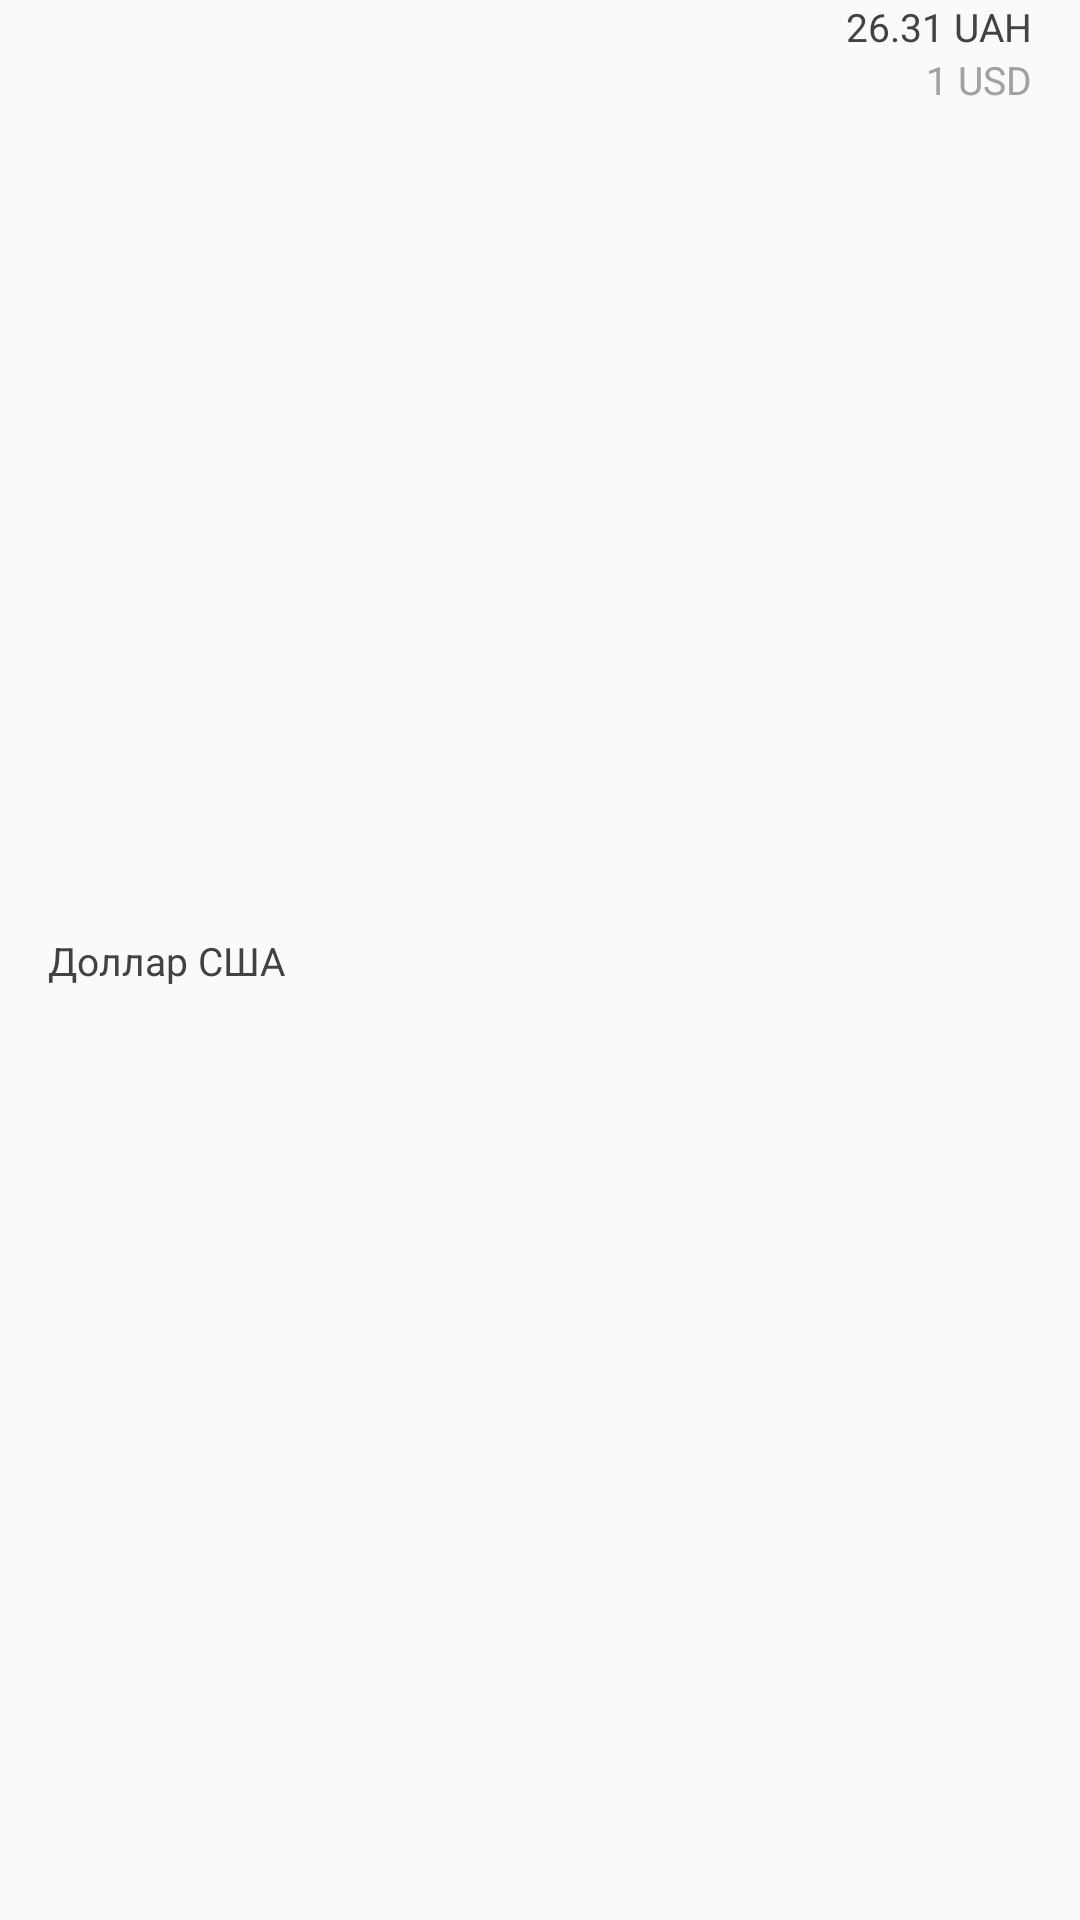

Produce the Android XML layout that renders to this screen, including the resource entries it uses.
<!-- AndroidManifest.xml: application theme AppTheme -->
<!-- res/layout/nbu_rv_item.xml -->
<?xml version="1.0" encoding="utf-8"?>
<androidx.constraintlayout.widget.ConstraintLayout xmlns:android="http://schemas.android.com/apk/res/android"
                                                   xmlns:app="http://schemas.android.com/apk/res-auto"
                                                   android:layout_marginTop="4dp"
                                                   android:layout_marginBottom="4dp"
                                                   android:layout_width="match_parent"
                                                   android:layout_height="wrap_content">

    <TextView android:id="@+id/nbu_currency"
              android:layout_width="wrap_content"
              android:layout_height="wrap_content"
              android:textColor="@color/colorTextDark"
              android:textSize="13sp"
              android:text="Доллар США"
              android:layout_marginStart="16dp"
              android:layout_marginLeft="16dp"
              app:layout_constraintStart_toStartOf="parent"
              app:layout_constraintTop_toTopOf="parent"
              app:layout_constraintBottom_toBottomOf="parent" />

    <TextView android:id="@+id/nbu_sale_rate"
              android:layout_width="wrap_content"
              android:layout_height="wrap_content"
              android:textColor="@color/colorTextDark"
              android:textSize="13sp"
              android:text="26.31 UAH"
              android:layout_marginEnd="16dp"
              android:layout_marginRight="16dp"
              app:layout_constraintEnd_toEndOf="parent"
              app:layout_constraintTop_toTopOf="parent" />

    <TextView android:id="@+id/nbu_units"
              android:layout_width="wrap_content"
              android:layout_height="wrap_content"
              android:textSize="13sp"
              android:text="1 USD"
              android:layout_marginEnd="16dp"
              android:layout_marginRight="16dp"
              app:layout_constraintEnd_toEndOf="parent"
              app:layout_constraintTop_toBottomOf="@id/nbu_sale_rate"/>

</androidx.constraintlayout.widget.ConstraintLayout>
<!-- resources referenced by this layout -->
<resources>
  <color name="colorTextDark">#424242</color>
  <style name="AppTheme" parent="Theme.AppCompat.Light.NoActionBar">
  
          <item name="colorPrimary">@color/colorPrimary</item>
          <item name="colorPrimaryDark">@color/colorPrimaryDark</item>
          <item name="colorAccent">@color/colorAccent</item>
          <item name="android:textColor">#a1a1a1</item>
  
      </style>
  <color name="colorPrimary">#eef4f0</color>
  <color name="colorPrimaryDark">#67998a</color>
  <color name="colorAccent">#fbc02d</color>
</resources>
